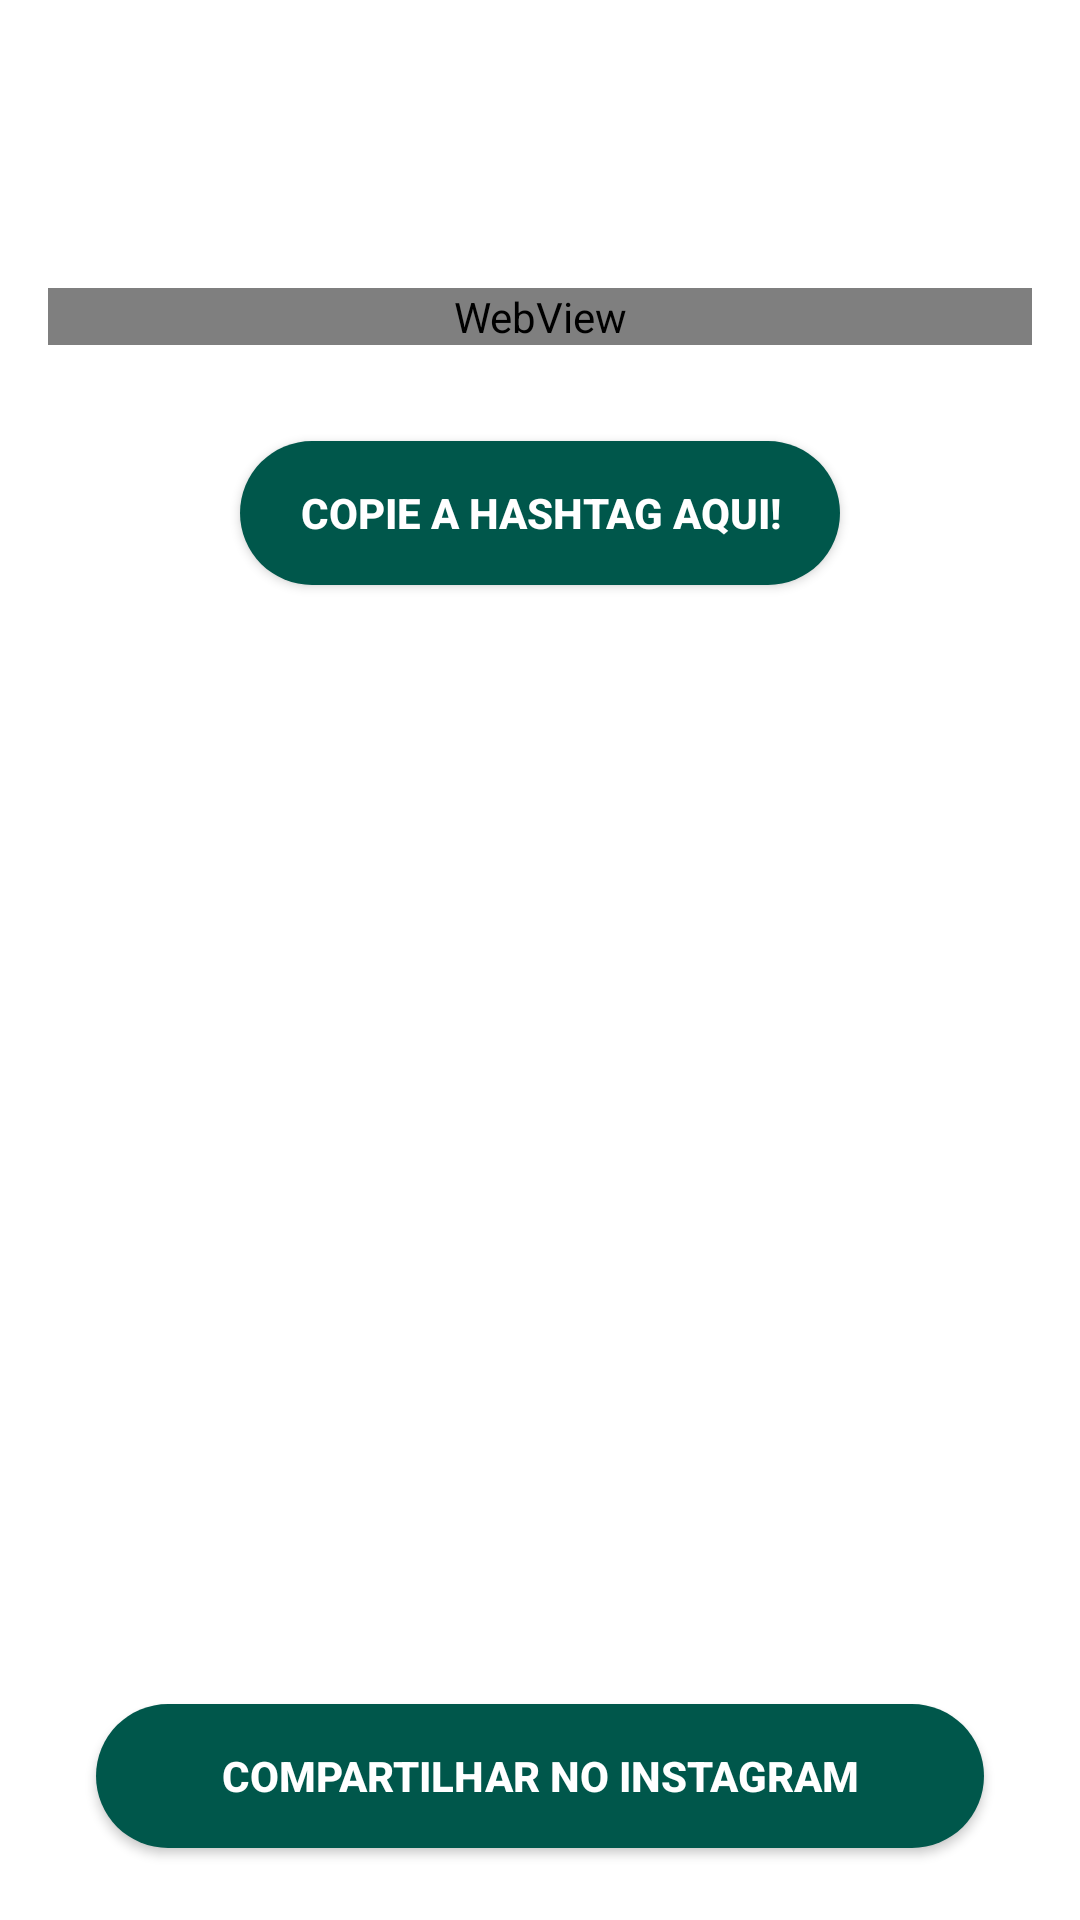

This screen was rendered from an Android layout file. Write that file and the resources it references.
<!-- AndroidManifest.xml: application theme AppTheme -->
<!-- res/layout/activity_instagram.xml -->
<?xml version="1.0" encoding="utf-8"?>
<androidx.constraintlayout.widget.ConstraintLayout xmlns:android="http://schemas.android.com/apk/res/android"
    xmlns:app="http://schemas.android.com/apk/res-auto"
    xmlns:tools="http://schemas.android.com/tools"
    android:id="@+id/constraintLayoutInstagramSorteio"
    android:layout_width="match_parent"
    android:layout_height="match_parent"
    android:background="#ffffff">

    <com.google.android.material.appbar.AppBarLayout
        android:id="@+id/app_bar"
        android:layout_width="match_parent"
        android:layout_height="wrap_content"
        android:theme="@style/AppTheme.AppBarOverlay"
        app:layout_constraintEnd_toEndOf="parent"
        app:layout_constraintStart_toStartOf="parent"
        app:layout_constraintTop_toTopOf="parent">

        <androidx.appcompat.widget.Toolbar
            android:id="@+id/toolbarInstaSorteio"
            android:layout_width="match_parent"
            android:layout_height="?attr/actionBarSize"
            app:popupTheme="@style/AppTheme.PopupOverlay" />

    </com.google.android.material.appbar.AppBarLayout>

    <ImageView
        android:id="@+id/fotoInstaEvento"
        android:layout_width="0dp"
        android:layout_height="wrap_content"
        android:layout_marginStart="16dp"
        android:layout_marginLeft="16dp"
        android:layout_marginTop="16dp"
        android:layout_marginEnd="16dp"
        android:layout_marginRight="16dp"
        android:adjustViewBounds="true"
        android:scaleType="fitCenter"
        android:src="@drawable/placeholder_img_sorteio"
        app:layout_constraintEnd_toEndOf="parent"
        app:layout_constraintStart_toStartOf="parent"
        app:layout_constraintTop_toBottomOf="@id/app_bar" />

    <WebView
        android:id="@+id/label"
        android:layout_width="0dp"
        android:layout_height="wrap_content"
        android:layout_marginTop="24dp"
        app:layout_constraintEnd_toEndOf="@+id/fotoInstaEvento"
        app:layout_constraintStart_toStartOf="@+id/fotoInstaEvento"
        app:layout_constraintTop_toBottomOf="@+id/fotoInstaEvento" />

    <Button
        android:id="@+id/compartilharInstagram"
        android:layout_width="0dp"
        android:layout_height="wrap_content"
        android:layout_marginStart="32dp"
        android:layout_marginTop="8dp"
        android:layout_marginEnd="32dp"
        android:layout_marginBottom="24dp"
        android:background="@drawable/rounded_button"
        android:text="@string/botao_compartilhar_instagram"
        android:textColor="@color/white"
        android:textStyle="bold"
        app:layout_constraintBottom_toBottomOf="parent"
        app:layout_constraintEnd_toEndOf="parent"
        app:layout_constraintStart_toStartOf="parent"
        app:layout_constraintTop_toBottomOf="@+id/clipboardCopyHashtagButton"
        app:layout_constraintVertical_bias="1.0" />

    <Button
        android:id="@+id/clipboardCopyHashtagButton"
        android:layout_width="0dp"
        android:layout_height="wrap_content"
        android:layout_marginStart="64dp"
        android:layout_marginLeft="64dp"
        android:layout_marginTop="32dp"
        android:layout_marginEnd="64dp"
        android:layout_marginRight="64dp"
        android:background="@drawable/rounded_button"
        android:padding="12dp"
        android:text="@string/copiar_hashtag"
        android:textColor="@color/white"
        android:textSize="14sp"
        android:textStyle="bold"
        app:layout_constraintEnd_toEndOf="@+id/label"
        app:layout_constraintStart_toStartOf="@+id/label"
        app:layout_constraintTop_toBottomOf="@+id/label" />

</androidx.constraintlayout.widget.ConstraintLayout>
<!-- resources referenced by this layout -->
<resources>
  <!-- drawable rounded_button (drawable) -->
  <?xml version="1.0" encoding="utf-8"?>
  <shape xmlns:android="http://schemas.android.com/apk/res/android"
      android:shape="rectangle">
  
      <corners android:radius="35dp" />
      <solid android:color="@color/colorPrimaryDark"/>
  
  </shape>
  <string name="botao_compartilhar_instagram">COMPARTILHAR NO INSTAGRAM</string>
  <string name="copiar_hashtag">Copie a hashtag aqui!</string>
  <style name="AppTheme.AppBarOverlay" parent="ThemeOverlay.AppCompat.Dark.ActionBar">
          <item name="colorPrimary">@color/mediumGray</item>
          <item name="colorAccent">@color/colorPrimary</item>
      </style>
  <style name="AppTheme.PopupOverlay" parent="ThemeOverlay.AppCompat.Light" />
  <style name="AppTheme" parent="Theme.AppCompat.Light.DarkActionBar">
          <item name="colorPrimary">@color/mediumGray</item>
          <item name="colorPrimaryDark">@color/mediumGray</item>
          <item name="colorAccent">@color/colorAccent</item>
      </style>
  <color name="colorPrimaryDark">#00574B</color>
  <color name="colorPrimary">#008577</color>
  <color name="colorAccent">#D81B60</color>
  <!-- not gathered from this repository: default colours our renderer supplied (Android Studio template values) -->
  <color name="white">#FFFFFFFF</color>
</resources>
